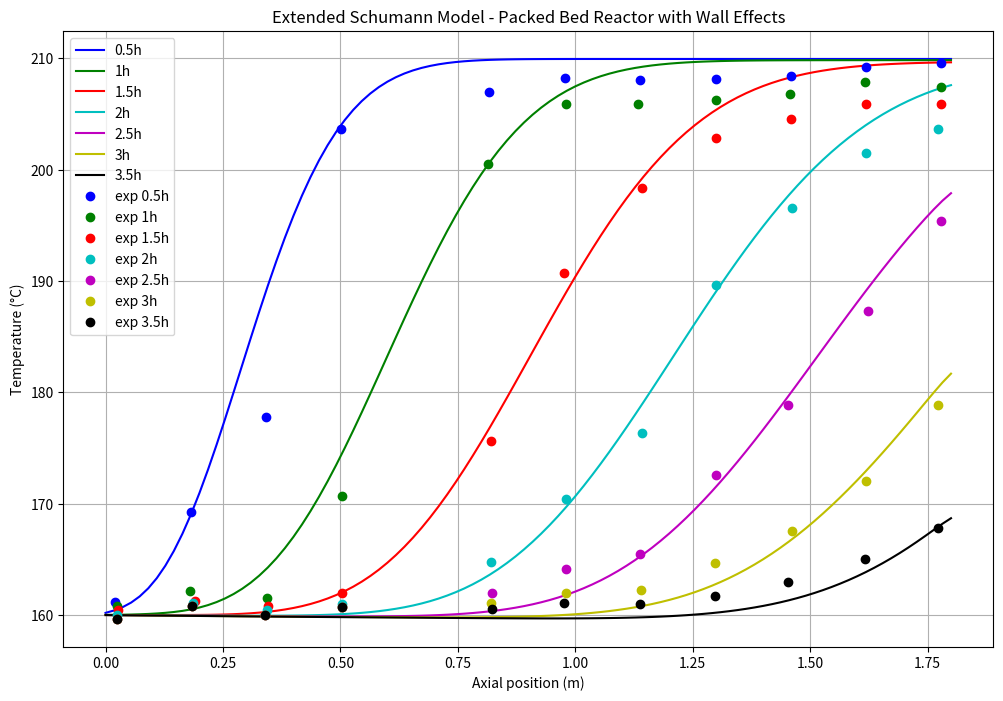

This chart was generated by the following Python code:
import numpy as np
import matplotlib.pyplot as plt
from scipy.integrate import solve_ivp
## Reactor parameters
L = 1.8  # Reactor length (m)
D = 0.4  # Reactor bed diameter (m)
r = D / 2
w_t = 0.2 # Wall thickness (m)
D_ext = D + w_t # Reactor external diameter (m)
r_ext = D_ext / 2
e = 0.41  # Bed void fraction
Ds = 0.04 # Particle diameter (m)
Q_f_in = 0.0191 # Fluid flow rate (kg/s)

## Operating conditions
T_in = 433  # Inlet temperature (K)
T_f0 = 483  # Initial fluid temperature (K)
T_s0 = 483  # Initial solid temperature (K)
T_w0 = T_f0  # Initial wall temperature (K)
T_a = 293  # Ambient temperature (K)

a_air = 33.5e-6 # Air thermal diffusivity at 20°C (m²/s)
nu_air = 15.1e-6 # Air kinematic viscosity at 20°C (m²/s)
k_air = 25.9e-3 # Air thermal conductivity at 20°C (W/K)

## Calculated parameters
A = np.pi * D**2 / 4  # Cross-sectional area (m^2)
a_fs = 6 * (1 - e) / Ds  # Specific surface area for fluid-solid heat transfer (m^2/m^3)
a_w_int = 2 * r / (2*w_t * r_ext - w_t**2) # Specific internal surface area for fluid-wall heat transfer (m^2/m^3)
a_w_ext = 2 * r_ext / (2*w_t * r_ext - w_t**2)  # Specific external surface area for ambient-wall heat transfer (m^2/m^3)

## Discretization
Nz = 100 # Number of axial grid points
dz = L / (Nz - 1)  # Grid spacing
z = np.linspace(0, L, Nz)  # Axial coordinate

## Fixed valueds
# rho_f = 850  # Fluid density (kg/m^3)
# Cp_f = 2400  # Fluid heat capacity (J/kg/K)
# mu_f = 0.002 # Fluid dynamic viscosity (kg/m/s)
# rho_s = 2500  # Solid density (kg/m^3)
# Cp_s = 830  # Solid heat capacity (J/kg/K)
# rho_w = 7800  # Wall density (kg/m^3)
# Cp_w = 466  # Wall heat capacity (J/kg/K)
# k_f = 0.15 # Fluid thermal conductivity (W/m/K)
# k_s = 5.69 # Solid thermal conductivity (W/m/K)
# k_w = 45 # Wall thermal conductivity (W/m/K)

## Temperature-dependent property functions

# rapeseed oil
def rho_f(T):
    return 928-0.669*T

def Cp_f(T):
    return 0.0026*(T-273)+1915

def k_f(T):
    return 2e-7*T**2 + 1.714e-4*T + 0.1698

def mu_f(T):
    return 39.498*T**-1.764
# alumina spheres in comment
# Quartzite
def rho_s(T):
    return 2500 + 0*T#-9.84e-2 * T + 4020

def Cp_s(T):
    return 830 + 0*T#5.47e-7 * T**3 - 1.97e-3 * T**2 + 2.45 * T + 191

def k_s(T):
    return 5.69 + 0*T #-2.47e-8 * T**3 - 9.51e-5 * T**2 - 0.124 * T + 61.8

def rho_w(T):
    return 180+0*T

def Cp_w(T):
    return 1e3+0*T

def k_w(T):
    return 0.07+0*T

def reactor_model(t, y): 
    T_f = y[:Nz]
    T_s = y[Nz:2*Nz]
    T_w = y[2*Nz:]
    
    dTf_dt = np.zeros(Nz)
    dTs_dt = np.zeros(Nz)
    dTw_dt = np.zeros(Nz)
    
    # if t <= 5000:
    #    Q_f = Q_f_in  # Constant flow for first 1000 seconds
    # else:
    #    Q_f = 0  # No flow after 1000 seconds
    Q_f = Q_f_in
    
    # Temperature-dependent properties
    rho_f_values = rho_f(T_f)
    Cp_f_values = Cp_f(T_f)
    k_f_values = k_f(T_f)
    mu_f_values = mu_f(T_f)
    rho_s_values = rho_s(T_s)
    Cp_s_values = Cp_s(T_s)
    k_s_values = k_s(T_s)
    rho_w_values = rho_w(T_w)
    Cp_w_values = Cp_w(T_w)
    k_w_values = k_w(T_w)
    u_values = Q_f / (rho_f_values * e * A)
    u_sup_values = e * u_values
    Re_values = rho_f_values * u_sup_values * Ds / mu_f_values
    Pr_values = mu_f_values * Cp_f_values / k_f_values
    Ra_a_values = 9.81 / (T_a*nu_air*a_air) * (T_w-50-T_a) * L**3 #-50 term accounts for drop in temperature in the wall
    Nu_a_values = 0.56*Ra_a_values**0.25 # Nusselt values for air around the cylinder
    h_fs_values = k_f_values / Ds * (2 + 1.8 * Re_values**0.5 * Pr_values**(1/3)) # Correlation by Ranz (1952)
    #h_fs_eff_values = 1 / (1/h_fs_values + Ds/(6*k_s_values)) # used when solids thermal gradient can't be negliged
    h_fw_values = k_f_values / L * (0.2 * Pr_values**(1/3) * Re_values**0.8) # Correlation by Yagi and Wakao (1959) with 40 < Re < 2000
    h_wa_values = k_air * Nu_a_values / L #k_air / L * 0.59 * (0.71 * 9.81 * (T_w - T_a) * L**3 / ((T_w + T_a) / 2 * nu_air**2))**0.25 # Nusselt number correlation with 10^4 < Ra < 10^9 ; Rayleigh number calculation with Pr = 0.71 for air at 25°C
    #print(h_fs_values)
    beta = (k_s_values - k_f_values) / (k_s_values + 2 * k_f_values) # Parameter for fluid-solid thermal conductivity calculation
    k_eff_0 = k_f_values * (1 + 2 * beta * (1 - e) + (2 * beta**3 - 0.1 * beta) * (1 - e)**2 + (1 - e)**3 * 0.05 * np.exp(4.5 * beta)) / (1 - beta * (1 - e)) # Effective fluid-solid thermal conductivity of the bed due to conduction (Gonzo, 2002)
    f = (k_eff_0 - e * k_f_values - (1 - e) * k_s_values) / (k_f_values - k_s_values) # Tortuosity of the bed
    k_eff_f = (e + f) * k_f_values # Effective fluid thermal conductivity
    # Radiation must be added in for gaseous HTF
    k_eff_s = (1 - e - f) * k_s_values # Effective solid thermal conductivity (W/m/K)
    
    # Bi = h_fs_values * Ds / (6 * k_s_values) # Biot number, must be < 0.1 for solids thermal gradient to be negligible
  
    ## Boundaries energy balances
    # Fluid phase
    dTf_dt[0] = -u_values[0] * (T_f[0] - T_in) / dz + (k_eff_f[0] * (T_f[1] - T_f[0]) / dz**2 - h_fs_values[0] * a_fs * (T_f[0] - T_s[0]) - h_fw_values[0] * a_w_int * (T_f[0] - T_w[0])) / (e * rho_f_values[0] * Cp_f_values[0])
    dTf_dt[-1] = -u_values[-1] * (T_f[-1] - T_f[-2]) / dz + (-h_fs_values[-1] * a_fs * (T_f[-1] - T_s[-1]) - h_fw_values[-1] * a_w_int * (T_f[-1] - T_w[-1])) / (e * rho_f_values[-1] * Cp_f_values[-1])
    
    # Solid phase
    dTs_dt[0] = (k_eff_s[0] * (T_s[1] - T_s[0]) / dz**2 + h_fs_values[0] * a_fs * (T_f[0] - T_s[0])) / ((1 - e) * rho_s_values[0] * Cp_s_values[0])
    dTs_dt[-1] = (k_eff_s[-1] * (T_s[-2] - T_s[-1]) / dz**2 + h_fs_values[-1] * a_fs * (T_f[-1] - T_s[-1])) / ((1 - e) * rho_s_values[-1] * Cp_s_values[-1])
    
    # Wall
    dTw_dt[0] = (k_w_values[0] * (T_w[1] - T_w[0]) / dz**2 + h_fw_values[0] * a_w_int * (T_f[0] - T_w[0]) - h_wa_values[0] * a_w_ext * (T_w[0] - T_a)) / (rho_w_values[0] * Cp_w_values[0])
    dTw_dt[-1] = (k_w_values[-1] * (T_w[-2] - T_w[-1]) / dz**2 + h_fw_values[-1] * a_w_int * (T_f[-1] - T_w[-1]) - h_wa_values[-1] * a_w_ext * (T_w[-1] - T_a)) / (rho_w_values[-1] * Cp_w_values[-1])
    
    # # Energy balances through the bed
    # schéma upwind pour la dérivée facteur de u
    dTf_dt[1:-1] = -u_values[1:-1] * (T_f[1:-1] - T_f[:-2]) / dz + (k_eff_f[1:-1] * (T_f[2:] - 2*T_f[1:-1] + T_f[:-2]) / dz**2 - h_fs_values[1:-1] * a_fs * (T_f[1:-1] - T_s[1:-1]) - h_fw_values[1:-1] * a_w_int * (T_f[1:-1] - T_w[1:-1])) / (e * rho_f_values[1:-1] * Cp_f_values[1:-1])
    dTs_dt[1:-1] = (k_eff_s[1:-1] * (T_s[2:] - 2*T_s[1:-1] + T_s[:-2]) / dz**2 + h_fs_values[1:-1] * a_fs * (T_f[1:-1] - T_s[1:-1])) / ((1 - e) * rho_s_values[1:-1] * Cp_s_values[1:-1])
    dTw_dt[1:-1] = (k_w_values[1:-1] * (T_w[2:] - 2*T_w[1:-1] + T_w[:-2]) / dz**2 + h_fw_values[1:-1] * a_w_int * (T_f[1:-1] - T_w[1:-1]) - h_wa_values[1:-1] * a_w_ext * (T_w[1:-1] - T_a)) / (rho_w_values[1:-1] * Cp_w_values[1:-1])
    return np.concatenate((dTf_dt, dTs_dt, dTw_dt))

## Initial conditions
y0 = np.concatenate((np.ones(Nz) * T_f0, np.ones(Nz) * T_s0, np.ones(Nz) * T_w0))

## Time span (start, stop, number of points)
t_span = (0, 3.5*3600)
t_eval = np.linspace(0,3.5*3600, 350)

## Solve ODE system
solution = solve_ivp(reactor_model, t_span, y0, method='Radau', t_eval=t_eval)

## Extract results
T_f = solution.y[:Nz]-273
T_s = solution.y[Nz:2*Nz]-273
T_w = solution.y[2*Nz:]-273

## Plot results
# =============================================================================
## Plot temperature function of axial position at different time steps
plt.figure(figsize=(12, 8))
plt.plot(z, T_f[:, 50],'b', label='0.5h')
plt.plot(z, T_f[:, 100],'g', label='1h')
plt.plot(z, T_f[:, 150],'r', label='1.5h')
plt.plot(z, T_f[:, 200],'c',label='2h')
plt.plot(z, T_f[:, 250],'m', label='2.5h')
plt.plot(z, T_f[:, 300],'y', label='3h')
plt.plot(z, T_f[:, -1],'k', label='3.5h')
x_05 = [0.020757825370675442, 0.1808896210873147, 0.341021416803954, 0.5011532125205932, 0.8154859967051072, 0.9785831960461285, 1.138714991762768, 1.2988467874794072, 1.4589785831960462, 1.6191103789126853, 1.7792421746293248]
T_05 = [161.18421052631578, 169.21052631578948, 177.76315789473685, 203.68421052631578, 206.97368421052633, 208.28947368421052, 208.0263157894737, 208.15789473684214, 208.42105263157896, 209.21052631578948, 209.60526315789474]
x_1 = [0.0236842105263158, 0.18059210526315791, 0.5032894736842106, 0.8141447368421054, 0.9799342105263159, 1.1338815789473686, 1.2996710526315791, 1.456578947368421, 1.6164473684210525, 1.7792763157894738, 0.34342105263157907]
T_1 = [160.82372322899505, 162.14168039538714, 170.70840197693576, 200.49423393739704, 205.8978583196046, 205.8978583196046, 206.29324546952225, 206.8204283360791, 207.87479406919275, 207.4794069192751, 161.4827018121911]
x_15 = [0.026644736842105297, 0.1894736842105264, 0.34638157894736854, 0.5032894736842106, 0.8200657894736845, 0.9769736842105263, 1.1427631578947373, 1.2996710526315791, 1.4595394736842107, 1.619407894736842, 1.7792763157894738]
T_15 = [160.42833607907744, 161.2191103789127, 160.82372322899505, 162.00988467874794, 175.5848434925865, 190.74135090609556, 198.3855024711697, 202.86655683690282, 204.57990115321252, 205.8978583196046, 205.8978583196046]
x_2 = [0.0236842105263158, 0.1865131578947369, 0.34342105263157907, 0.5032894736842106, 0.8200657894736845, 0.9799342105263159, 1.1427631578947373, 1.2996710526315791, 1.4625000000000001, 1.619407894736842, 1.7733552631578948]
T_2 = [160.0329489291598, 161.08731466227349, 160.42833607907744, 160.95551894563428, 164.77759472817132, 170.44481054365733, 176.37561779242174, 189.68698517298188, 196.54036243822077, 201.54859967051073, 203.65733113673807]
x_25 = [0.0236842105263158, 0.1835526315789474, 0.34046052631578955, 0.5032894736842106, 0.8230263157894739, 0.9799342105263159, 1.136842105263158, 1.2996710526315791, 1.4536184210526315, 1.6223684210526315, 1.7792763157894738]
T_25 = [159.63756177924216, 160.82372322899505, 160.0329489291598, 160.69192751235585, 162.00988467874794, 164.11861614497528, 165.4365733113674, 172.55354200988467, 178.8797364085667, 187.31466227347613, 195.35420098846788]
x_3 = [0.0236842105263158, 0.1835526315789474, 0.34046052631578955, 0.5032894736842106, 0.8200657894736845, 0.9799342105263159, 1.1398026315789476, 1.2967105263157896, 1.4625000000000001, 1.619407894736842, 1.7733552631578948]
T_3 = [159.63756177924216, 160.82372322899505, 160.0329489291598, 160.69192751235585, 161.08731466227349, 162.00988467874794, 162.27347611202634, 164.64579901153212, 167.54530477759474, 172.02635914332785, 178.8797364085667]
x_35 = [0.0236842105263158, 0.1835526315789474, 0.34046052631578955, 0.5032894736842106, 0.8230263157894739, 0.9769736842105263, 1.136842105263158, 1.2967105263157896, 1.4536184210526315, 1.6164473684210525, 1.7733552631578948]
T_35 = [159.63756177924216, 160.82372322899505, 160.0329489291598, 160.69192751235585, 160.56013179571664, 161.08731466227349, 160.95551894563428, 161.74629324546953, 162.93245469522242, 165.04118616144973, 167.80889621087314]
plt.plot(x_05,T_05,'bo',label='exp 0.5h')
plt.plot(x_1,T_1,'go',label='exp 1h')
plt.plot(x_15,T_15,'ro',label='exp 1.5h')
plt.plot(x_2,T_2,'co',label='exp 2h')
plt.plot(x_25,T_25,'mo',label='exp 2.5h')
plt.plot(x_3,T_3,'yo',label='exp 3h')
plt.plot(x_35,T_35,'ko',label='exp 3.5h')
#plt.plot(z, T_s[:, -1], label='Solid temperature')
#plt.plot(z, T_w[:, -1], label='Wall temperature')
plt.xlabel('Axial position (m)')
plt.ylabel('Temperature (°C)')
plt.title('Extended Schumann Model - Packed Bed Reactor with Wall Effects')
plt.legend()
plt.grid(True)
plt.show()
# =============================================================================
# Plot temperature evolution over time at different reactor positions
# =============================================================================
# positions = [0, Nz//4, Nz//2, 3*Nz//4, -1]  # Start, 1/4, 1/2, 3/4, End
# plt.figure(figsize=(12, 8))
# for pos in positions:
#     plt.plot(solution.t, T_f[pos, :], label=f'Fluid at z={z[pos]:.2f}m')
#     plt.plot(solution.t, T_s[pos, :], '--', label=f'Solid at z={z[pos]:.2f}m')
# #   plt.plot(solution.t, T_w[pos, :], ':', label=f'Wall at z={z[pos]:.2f}m')
# plt.xlabel('Time (s)')
# plt.ylabel('Temperature (K)')
# plt.title('Temperature Evolution Over Time at Different Reactor Positions')
# plt.legend()
# plt.grid(True)
# plt.show()
# =============================================================================
